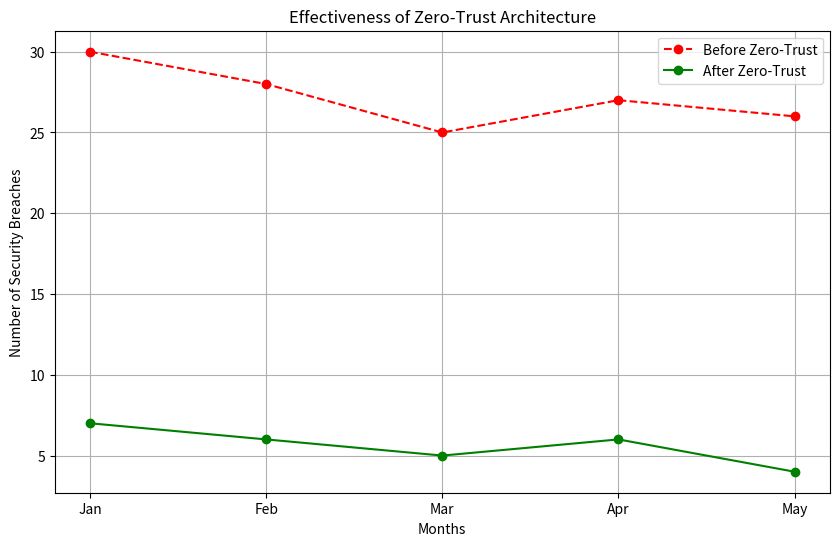

Write Python code to recreate this figure.
import matplotlib.pyplot as plt

# Sample data: security breaches before and after zero-trust implementation
before_zero_trust = [30, 28, 25, 27, 26]
after_zero_trust = [7, 6, 5, 6, 4]
months = ['Jan', 'Feb', 'Mar', 'Apr', 'May']

plt.figure(figsize=(10, 6))
plt.plot(months, before_zero_trust, marker='o', linestyle='--', color='red', label='Before Zero-Trust')
plt.plot(months, after_zero_trust, marker='o', color='green', label='After Zero-Trust')
plt.xlabel('Months')
plt.ylabel('Number of Security Breaches')
plt.title('Effectiveness of Zero-Trust Architecture')
plt.legend()
plt.grid(True)
plt.show()
